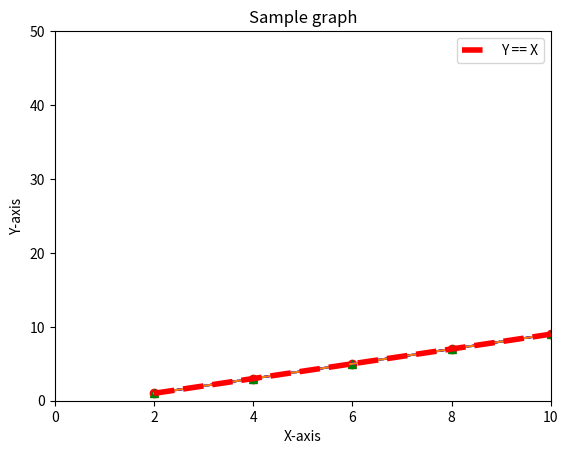

Write Python code to recreate this figure.
import matplotlib.pyplot as mat

x = [2,4,6,8,10]
y = [1,3,5,7,9]

mat.plot(x,y)
mat.show()


mat.plot(x,y, 'ro')
mat.show()

mat.plot(x,y, 'g^')
mat.show()

mat.plot(x,y, 'r--')
mat.show()

mat.plot(x,y, 'b-')
mat.show()

mat.plot(x,y, 'b--')
mat.show()

mat.plot(x,y)
mat.axis([0,10,0,200])
mat.show()


mat.plot(x,y, 'r--', label = "Y == X", linewidth = 4)
mat.axis([0,10,0,50])
mat.xlabel("X-axis")
mat.ylabel("Y-axis")
mat.title("Sample graph")

mat.legend()
mat.show()

